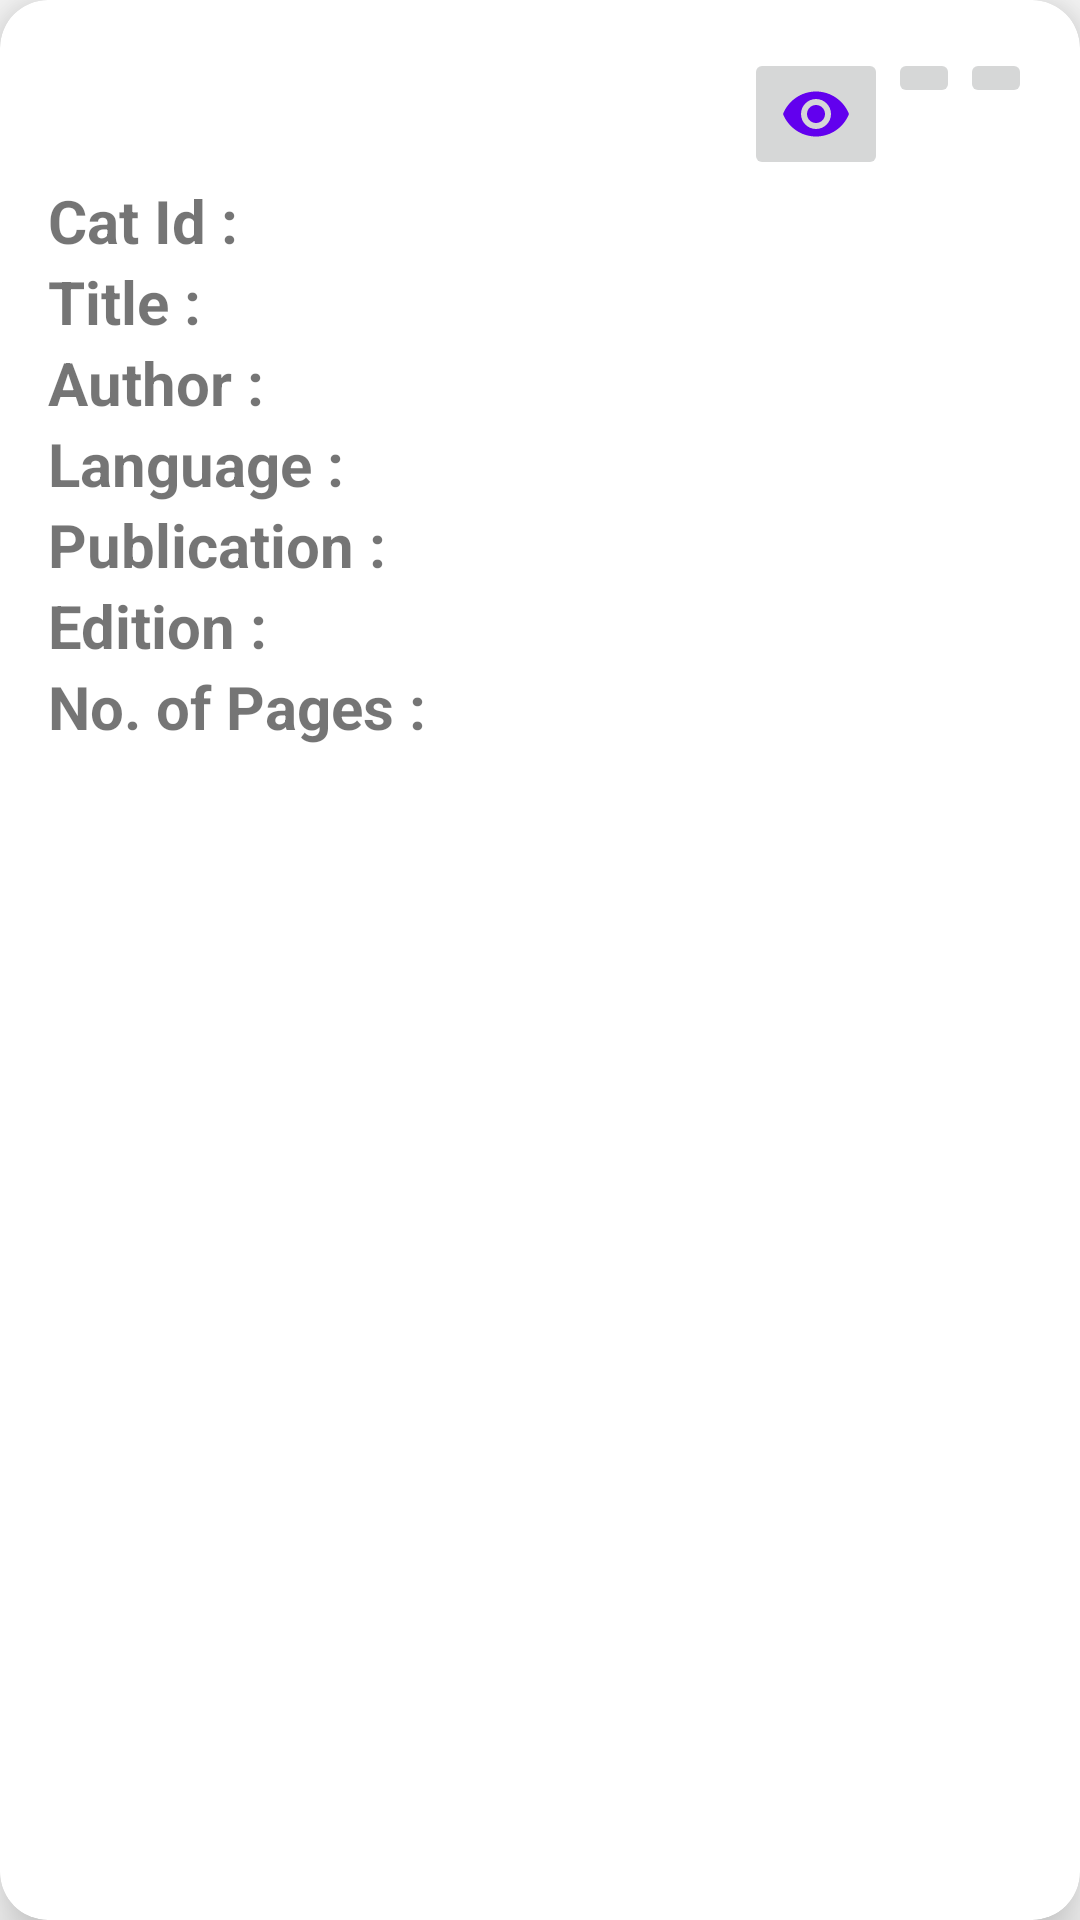

Here is an Android app screen rendered from its layout file. Give the layout XML and the strings, colors and styles it references.
<!-- AndroidManifest.xml: application theme AppTheme -->
<!-- res/layout/admin_book_data.xml -->
<?xml version="1.0" encoding="utf-8"?>
<androidx.cardview.widget.CardView xmlns:android="http://schemas.android.com/apk/res/android"
    xmlns:app="http://schemas.android.com/apk/res-auto"
    android:layout_width="match_parent" android:layout_height="wrap_content"
    app:cardCornerRadius="16dp"
    app:cardElevation="12dp"
    android:layout_margin="16dp">

    <LinearLayout
        android:layout_width="match_parent"
        android:layout_height="wrap_content"
        android:layout_margin="16dp"
        android:orientation="vertical">

        <LinearLayout
            android:layout_width="wrap_content"
            android:layout_height="wrap_content"
            android:orientation="horizontal"
            android:gravity="right"
            android:layout_gravity="right">

            <ImageButton
                android:id="@+id/btnView"
                android:layout_width="wrap_content"
                android:layout_height="wrap_content"
                android:src="@drawable/view_icon" />

            <ImageButton
                android:id="@+id/btnEdit"
                android:layout_width="wrap_content"
                android:layout_height="wrap_content"
                android:src="@drawable/edit_icon" />

            <ImageButton
                android:id="@+id/btnDelete"
                android:layout_width="wrap_content"
                android:layout_height="wrap_content"
                android:src="@drawable/delete_icon" />


        </LinearLayout>

        <TextView
            android:id="@+id/txtId"
            android:layout_width="wrap_content"
            android:layout_height="wrap_content"
            android:textSize="20dp"
            android:textStyle="bold"
            android:text="Cat Id : " />


        <TextView
            android:id="@+id/txtBookTitle"
            android:layout_width="wrap_content"
            android:layout_height="wrap_content"
            android:textSize="20dp"
            android:textStyle="bold"
            android:text="Title : " />
        <TextView
            android:id="@+id/txtBookAuthor"
            android:layout_width="wrap_content"
            android:layout_height="wrap_content"
            android:textSize="20dp"
            android:textStyle="bold"
            android:text="Author : " />
        <TextView
            android:id="@+id/txtBookLang"
            android:layout_width="wrap_content"
            android:layout_height="wrap_content"
            android:textSize="20dp"
            android:textStyle="bold"
            android:text="Language : " />
        <TextView
            android:id="@+id/txtBookPublication"
            android:layout_width="wrap_content"
            android:layout_height="wrap_content"
            android:textSize="20dp"
            android:textStyle="bold"
            android:text="Publication : " />
        <TextView
            android:id="@+id/txtBookEdition"
            android:layout_width="wrap_content"
            android:layout_height="wrap_content"
            android:textSize="20dp"
            android:textStyle="bold"
            android:text="Edition : " />

        <TextView
            android:id="@+id/txtBookPages"
            android:layout_width="wrap_content"
            android:layout_height="wrap_content"
            android:textSize="20dp"
            android:textStyle="bold"
            android:text="No. of Pages : " />


    </LinearLayout>

</androidx.cardview.widget.CardView>
<!-- resources referenced by this layout -->
<resources>
  <!-- drawable view_icon (drawable) -->
  <vector android:height="24dp" android:tint="#6200EE"
      android:viewportHeight="24.0" android:viewportWidth="24.0"
      android:width="24dp" xmlns:android="http://schemas.android.com/apk/res/android">
      <path android:fillColor="#FF000000" android:pathData="M12,4.5C7,4.5 2.73,7.61 1,12c1.73,4.39 6,7.5 11,7.5s9.27,-3.11 11,-7.5c-1.73,-4.39 -6,-7.5 -11,-7.5zM12,17c-2.76,0 -5,-2.24 -5,-5s2.24,-5 5,-5 5,2.24 5,5 -2.24,5 -5,5zM12,9c-1.66,0 -3,1.34 -3,3s1.34,3 3,3 3,-1.34 3,-3 -1.34,-3 -3,-3z"/>
  </vector>
  <style name="AppTheme" parent="Theme.AppCompat.Light.DarkActionBar">
          
          <item name="colorPrimary">@color/colorPrimary</item>
          <item name="colorPrimaryDark">@color/colorPrimaryDark</item>
          <item name="colorAccent">@color/colorAccent</item>
  
          <item name="windowActionBar">false</item>
          <item name="windowNoTitle">true</item>
  
          <item name="android:statusBarColor">#00000000</item>
      </style>
  <color name="colorPrimary">#6200EE</color>
  <color name="colorPrimaryDark">#3700B3</color>
  <color name="colorAccent">#03DAC5</color>
</resources>
